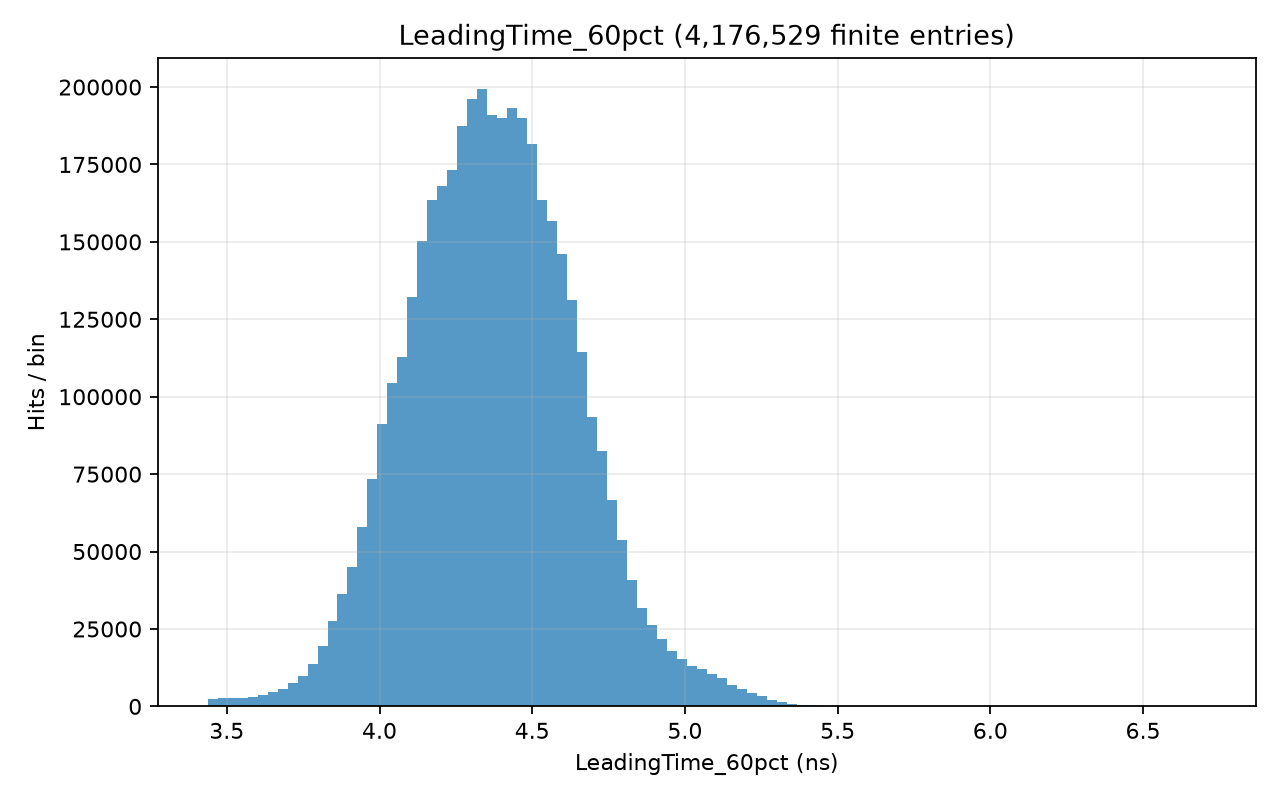

Data behind this chart, as committed beside it:
# left_edge, right_edge, count; x_origin=0; unit=ns
3.438, 3.47, 2248
3.47, 3.503, 2625
3.503, 3.536, 2737
3.536, 3.568, 2819
3.568, 3.601, 2965
3.601, 3.634, 3785
3.634, 3.666, 4544
3.666, 3.699, 5693
3.699, 3.732, 7460
3.732, 3.764, 9847
3.764, 3.797, 13652
3.797, 3.83, 19386
3.83, 3.862, 27416
3.862, 3.895, 36152
3.895, 3.928, 45021
3.928, 3.961, 57909
3.961, 3.993, 73511
3.993, 4.026, 91306
4.026, 4.059, 104409
4.059, 4.091, 112779
4.091, 4.124, 132274
4.124, 4.157, 150327
4.157, 4.189, 163460
4.189, 4.222, 167905
4.222, 4.255, 173325
4.255, 4.287, 187504
4.287, 4.32, 196285
4.32, 4.353, 199366
4.353, 4.385, 190864
4.385, 4.418, 190136
4.418, 4.451, 193145
4.451, 4.484, 189898
4.484, 4.516, 181541
4.516, 4.549, 163567
4.549, 4.582, 156890
4.582, 4.614, 146054
4.614, 4.647, 131226
4.647, 4.68, 114483
4.68, 4.712, 93566
4.712, 4.745, 82423
4.745, 4.778, 66749
4.778, 4.81, 53730
4.81, 4.843, 40859
4.843, 4.876, 31663
4.876, 4.908, 26349
4.908, 4.941, 21640
4.941, 4.974, 17749
4.974, 5.007, 15190
5.007, 5.039, 13039
5.039, 5.072, 11958
5.072, 5.105, 10358
5.105, 5.137, 9046
5.137, 5.17, 6850
5.17, 5.203, 5586
5.203, 5.235, 4397
5.235, 5.268, 3345
5.268, 5.301, 2210
5.301, 5.333, 1401
5.333, 5.366, 854
5.366, 5.399, 567
... 40 more rows
